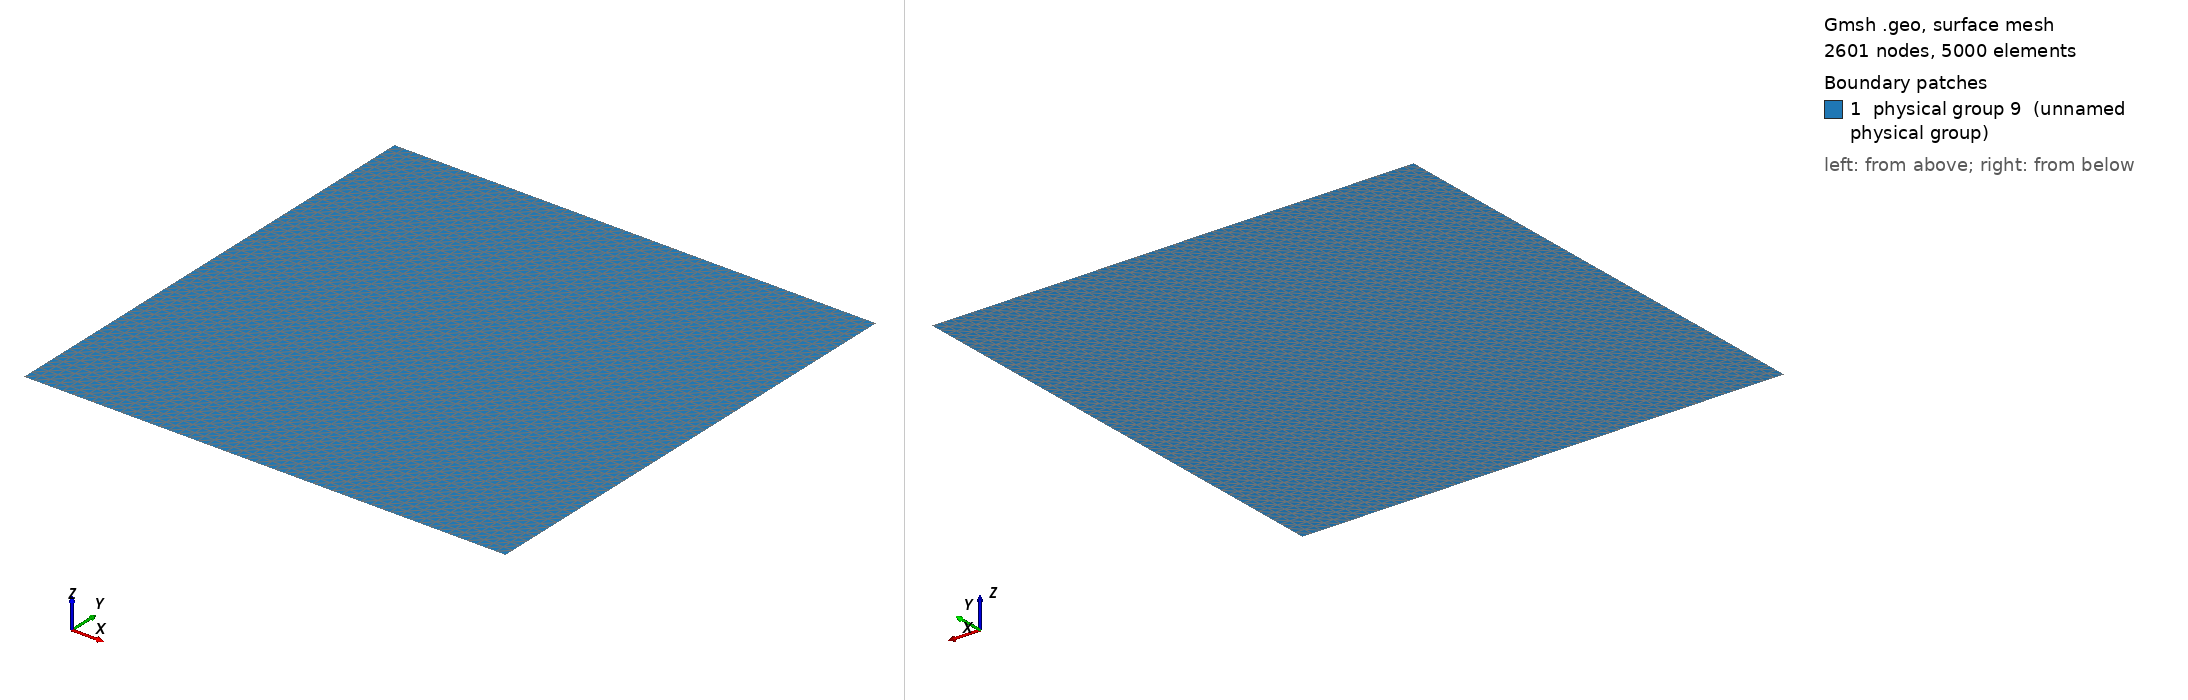

Gmsh geometry script, surface-meshed: 2601 nodes, 5000 surface elements. Boundary patches (legend numbers): 1 physical group 9 (unnamed physical group). Left view from above one corner, right view from below the opposite corner. Legend entries are the model's physical surfaces. The drawing asked Gmsh for element sizes between 1% and 20% of the model's largest extent; the script's own settings can give other sizes.

=== Stommel_gyre.geo (drawn) ===
Point (1) = {0.0, 0.0, 0.0, 0.02};
Point (2) = {0.0, 1.0, 0.0, 0.02};
Line (1) = {1, 2};

//Extrude to make box
Extrude {1.0,0,0} {
  Line{1}; Layers{50};
}
// top
Physical Line(6) = {4};
// bottom
Physical Line(7) = {3};
// ends
Physical Line(8) = {2,1};
Physical Surface(9) = {5};
